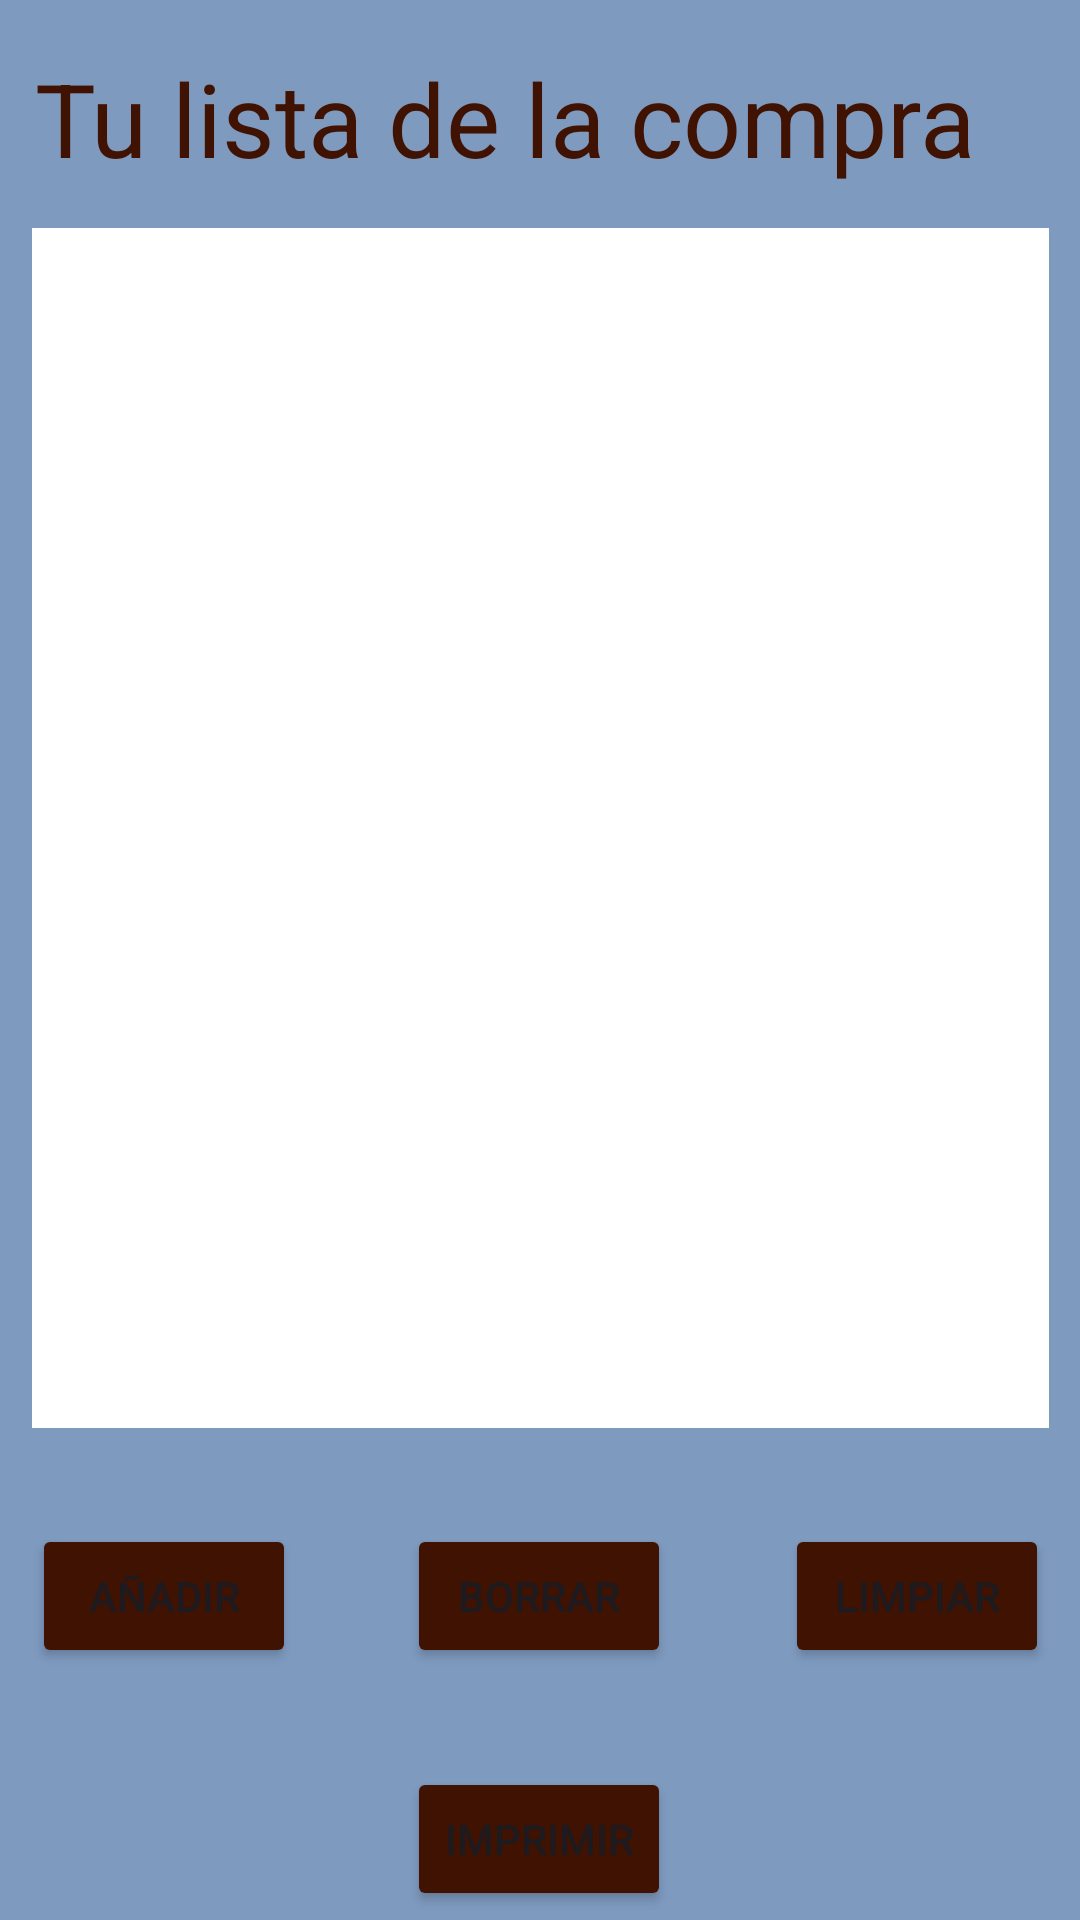

Reconstruct the res/layout file that produces this screen, plus the resources it refers to.
<!-- AndroidManifest.xml: application theme Theme.CompraAppDI -->
<!-- res/layout/activity_main.xml -->
<?xml version="1.0" encoding="utf-8"?>
<androidx.constraintlayout.widget.ConstraintLayout xmlns:android="http://schemas.android.com/apk/res/android"
    xmlns:app="http://schemas.android.com/apk/res-auto"
    xmlns:tools="http://schemas.android.com/tools"
    android:layout_width="match_parent"
    android:layout_height="match_parent"
    android:background="#7E9ABF">

    <ListView
        android:id="@+id/listaCompra"
        android:layout_width="339dp"
        android:layout_height="400dp"
        android:background="#FFFFFF"
        app:layout_constraintBottom_toBottomOf="parent"
        app:layout_constraintEnd_toEndOf="parent"
        app:layout_constraintStart_toStartOf="parent"
        app:layout_constraintTop_toTopOf="parent"
        app:layout_constraintVertical_bias="0.317" />

    <Button
        android:id="@+id/b_aniadie"
        android:layout_width="wrap_content"
        android:layout_height="wrap_content"
        android:layout_marginTop="32dp"
        android:backgroundTint="#401201"
        android:text="Añadir"
        app:layout_constraintEnd_toEndOf="@+id/listaCompra"
        app:layout_constraintHorizontal_bias="0.0"
        app:layout_constraintStart_toStartOf="@+id/listaCompra"
        app:layout_constraintTop_toBottomOf="@+id/listaCompra" />

    <Button
        android:id="@+id/b_borrar"
        android:layout_width="wrap_content"
        android:layout_height="wrap_content"
        android:layout_marginTop="32dp"
        android:backgroundTint="#401201"
        android:text="Borrar"
        app:layout_constraintEnd_toEndOf="@+id/listaCompra"
        app:layout_constraintHorizontal_bias="0.498"
        app:layout_constraintStart_toStartOf="@+id/listaCompra"
        app:layout_constraintTop_toBottomOf="@+id/listaCompra" />

    <Button
        android:id="@+id/b_limpiar"
        android:layout_width="wrap_content"
        android:layout_height="wrap_content"
        android:layout_marginTop="32dp"
        android:backgroundTint="#401201"
        android:text="Limpiar"
        android:textColorLink="#401201"
        app:layout_constraintEnd_toEndOf="@+id/listaCompra"
        app:layout_constraintHorizontal_bias="1.0"
        app:layout_constraintStart_toStartOf="@+id/listaCompra"
        app:layout_constraintTop_toBottomOf="@+id/listaCompra" />

    <Button
        android:id="@+id/_imprimir"
        android:layout_width="wrap_content"
        android:layout_height="wrap_content"
        android:layout_marginTop="33dp"
        android:backgroundTint="#401201"
        android:text="Imprimir"
        app:layout_constraintEnd_toEndOf="@+id/b_borrar"
        app:layout_constraintStart_toStartOf="@+id/b_borrar"
        app:layout_constraintTop_toBottomOf="@+id/b_borrar" />

    <TextView
        android:id="@+id/textView"
        android:layout_width="329dp"
        android:layout_height="53dp"
        android:layout_marginStart="1dp"
        android:layout_marginEnd="12dp"
        android:text="Tu lista de la compra"
        android:textColor="#401201"
        android:textSize="34sp"
        app:layout_constraintBottom_toTopOf="@+id/listaCompra"
        app:layout_constraintEnd_toEndOf="@+id/listaCompra"
        app:layout_constraintHorizontal_bias="0.0"
        app:layout_constraintStart_toStartOf="@+id/listaCompra"
        app:layout_constraintTop_toTopOf="parent"
        app:layout_constraintVertical_bias="0.73" />
</androidx.constraintlayout.widget.ConstraintLayout>
<!-- resources referenced by this layout -->
<resources>
  <style name="Theme.CompraAppDI" parent="Base.Theme.CompraAppDI" />
  <style name="Base.Theme.CompraAppDI" parent="Theme.Material3.DayNight.NoActionBar">
          
          
      </style>
</resources>
